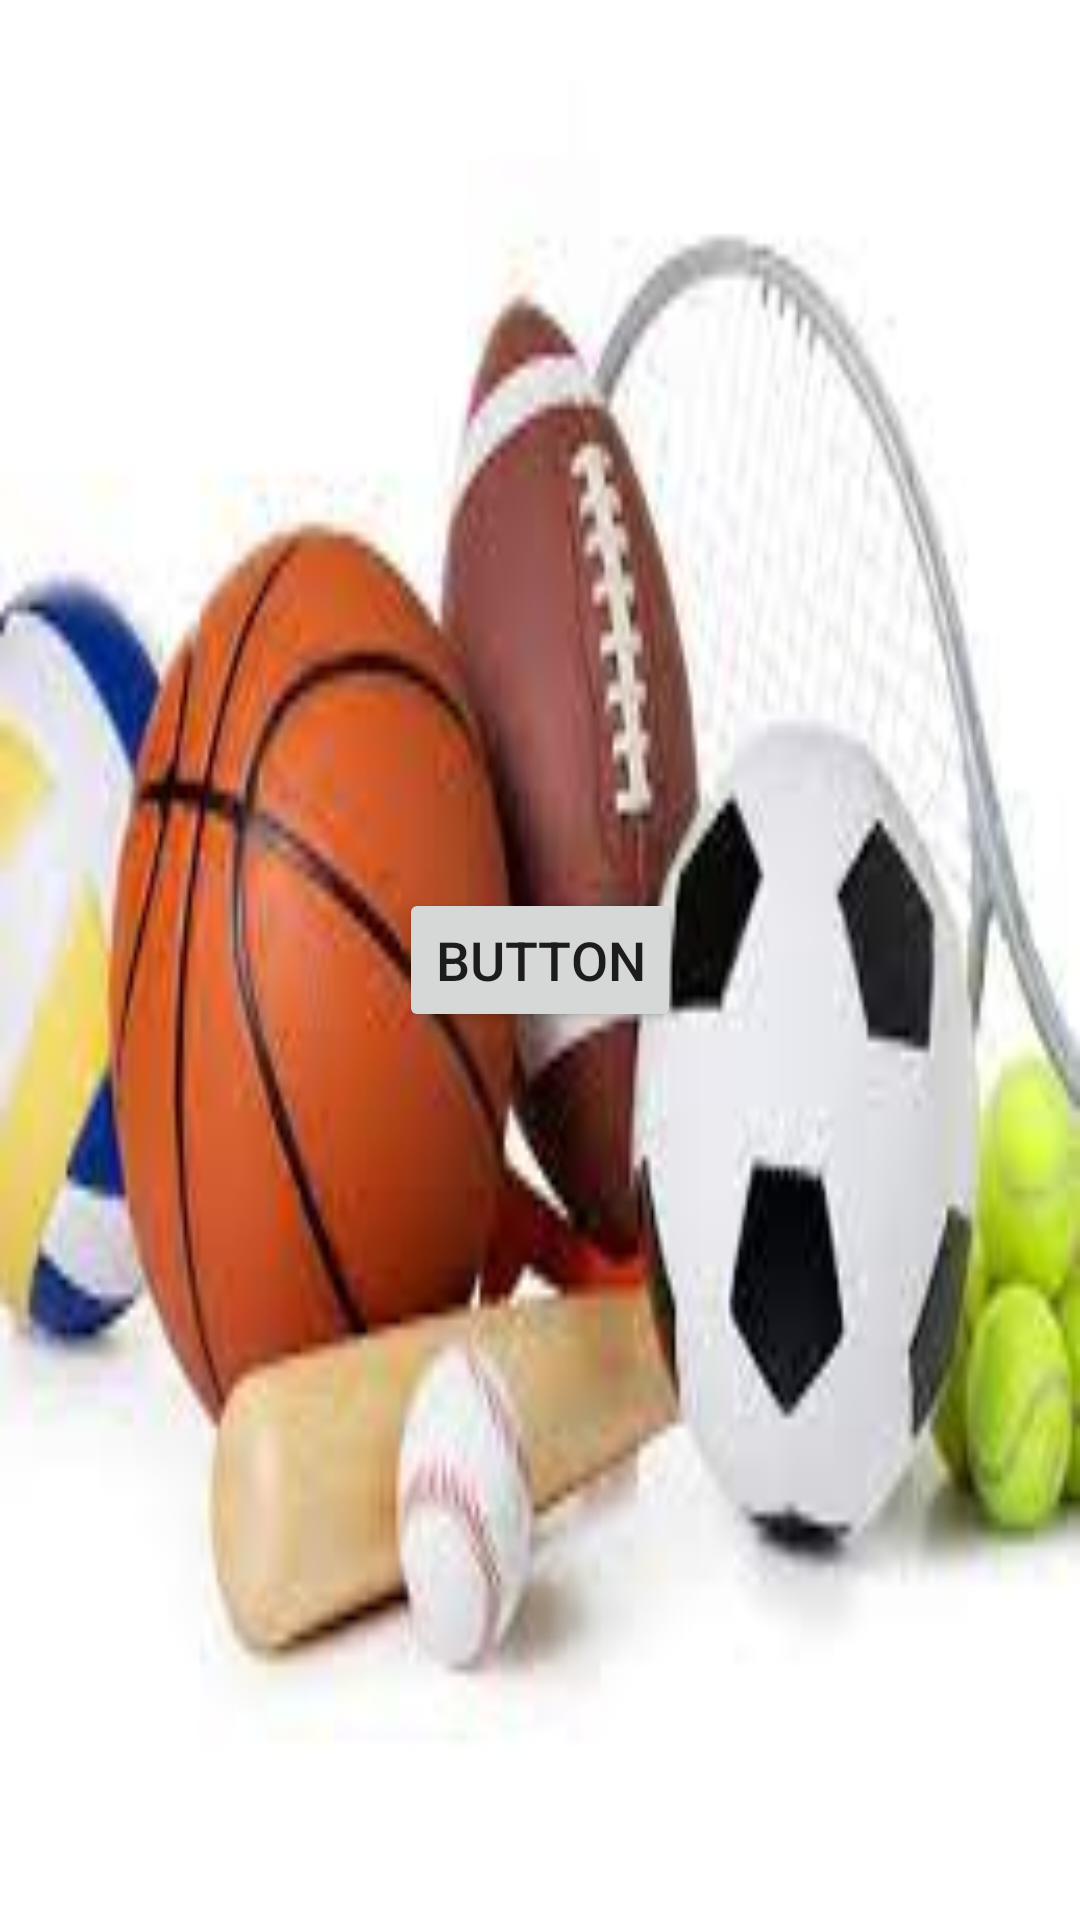

This screen was rendered from an Android layout file. Write that file and the resources it references.
<!-- AndroidManifest.xml: application theme Theme.ProyectoSprint123 -->
<!-- res/layout/activity_main.xml -->
<?xml version="1.0" encoding="utf-8"?>
<LinearLayout xmlns:android="http://schemas.android.com/apk/res/android"
    xmlns:app="http://schemas.android.com/apk/res-auto"
    xmlns:tools="http://schemas.android.com/tools"
    android:layout_width="match_parent"
    android:layout_height="match_parent"
    android:orientation="vertical"
    android:gravity="center"
    android:background="@drawable/deporte"
    tools:context=".MainActivity">

    <Button
        android:id="@+id/btnHome"
        android:layout_width="wrap_content"
        android:layout_height="wrap_content"
        android:text="Button"
        android:textSize="18dp"/>
</LinearLayout>
<!-- resources referenced by this layout -->
<resources>
  <!-- drawable deporte: jpg bitmap (drawable-v24, 6801 bytes) -->
  <style name="Theme.ProyectoSprint123" parent="Theme.MaterialComponents.DayNight.DarkActionBar">
          
          <item name="colorPrimary">@color/purple_500</item>
          <item name="colorPrimaryVariant">@color/purple_700</item>
          <item name="colorOnPrimary">@color/white</item>
          
          <item name="colorSecondary">@color/teal_200</item>
          <item name="colorSecondaryVariant">@color/teal_700</item>
          <item name="colorOnSecondary">@color/black</item>
          
          <item name="android:statusBarColor">?attr/colorPrimaryVariant</item>
          
      </style>
  <!-- not gathered from this repository: default colours our renderer supplied (Android Studio template values) -->
  <color name="purple_500">#FF6200EE</color>
  <color name="purple_700">#FF3700B3</color>
  <color name="teal_200">#FF03DAC5</color>
  <color name="teal_700">#FF018786</color>
  <color name="black">#FF000000</color>
  <color name="white">#FFFFFFFF</color>
</resources>
